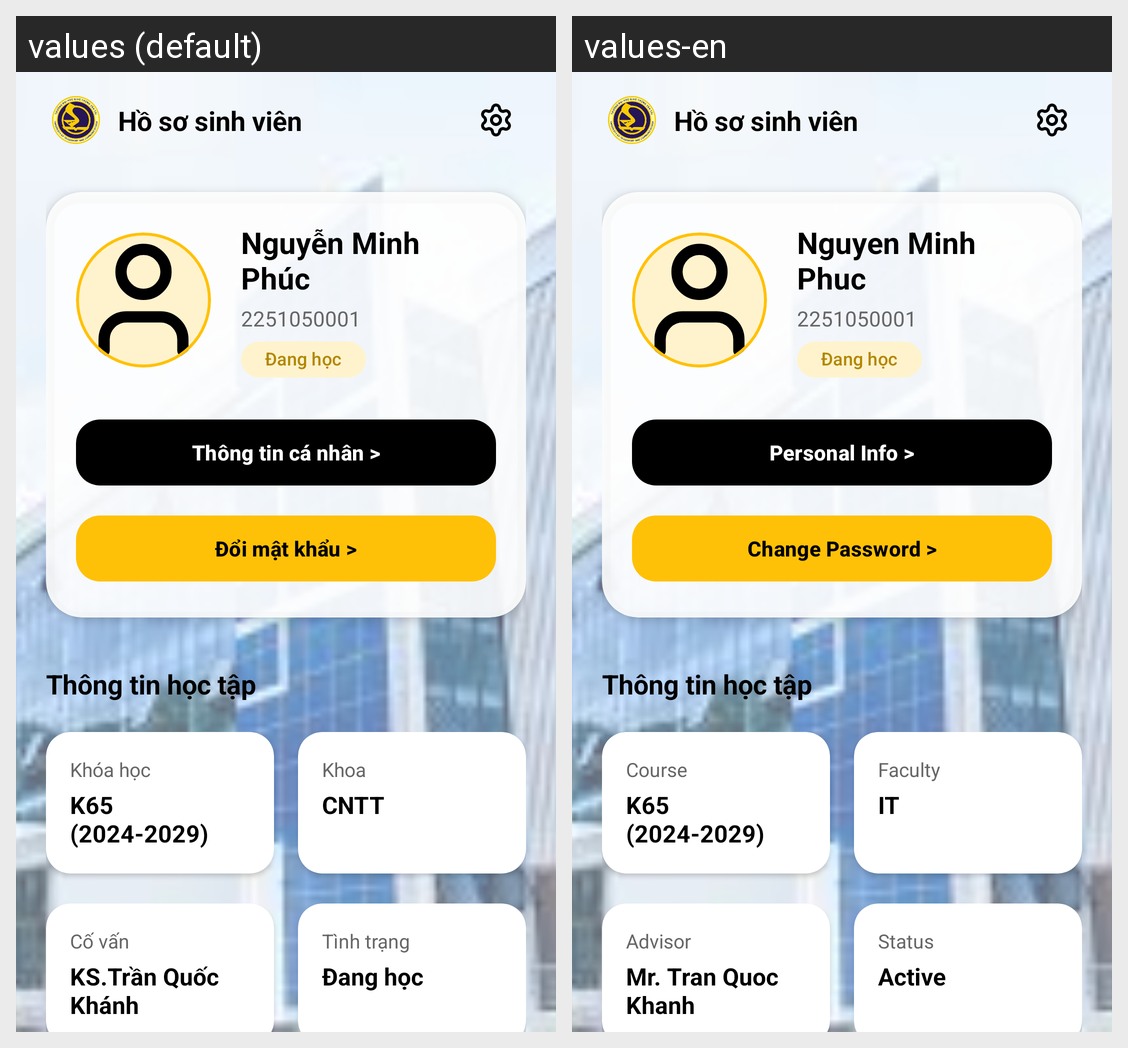

The Android screen above is rendered under two locales of the same app. Produce the string resources it draws, with the default and per-locale values.
Android screen res/layout/fragment_profile.xml rendered under 2 locales, left to right: values (default), values-en. Device: Nexus 5 (rendered at 1080×1920; each locale shown at half size, 540×960, under a caption strip naming it); theme Theme.UTC2AppReborn.
Strings drawn on this screen, with the default value and each locale's value (text and hints the layout hard-codes, and strings that could not be matched under every locale, appear in the picture but are not listed):

default_name
  values: Nguyễn Minh Phúc
  values-en: Nguyen Minh Phuc

default_mssv
  values: 2251050001
  values-en: 2251050001

profile_btn_info
  values: Thông tin cá nhân >
  values-en: Personal Info >

profile_btn_password
  values: Đổi mật khẩu >
  values-en: Change Password >

profile_label_course
  values: Khóa học
  values-en: Course

profile_val_course
  values: K65
      (2024-2029)
  values-en: K65
      (2024-2029)

profile_label_faculty
  values: Khoa
  values-en: Faculty

profile_val_faculty
  values: CNTT
  values-en: IT

profile_label_advisor
  values: Cố vấn
  values-en: Advisor

profile_val_advisor
  values: KS.Trần Quốc Khánh
  values-en: Mr. Tran Quoc Khanh

profile_label_status
  values: Tình trạng
  values-en: Status

profile_val_status
  values: Đang học
  values-en: Active
